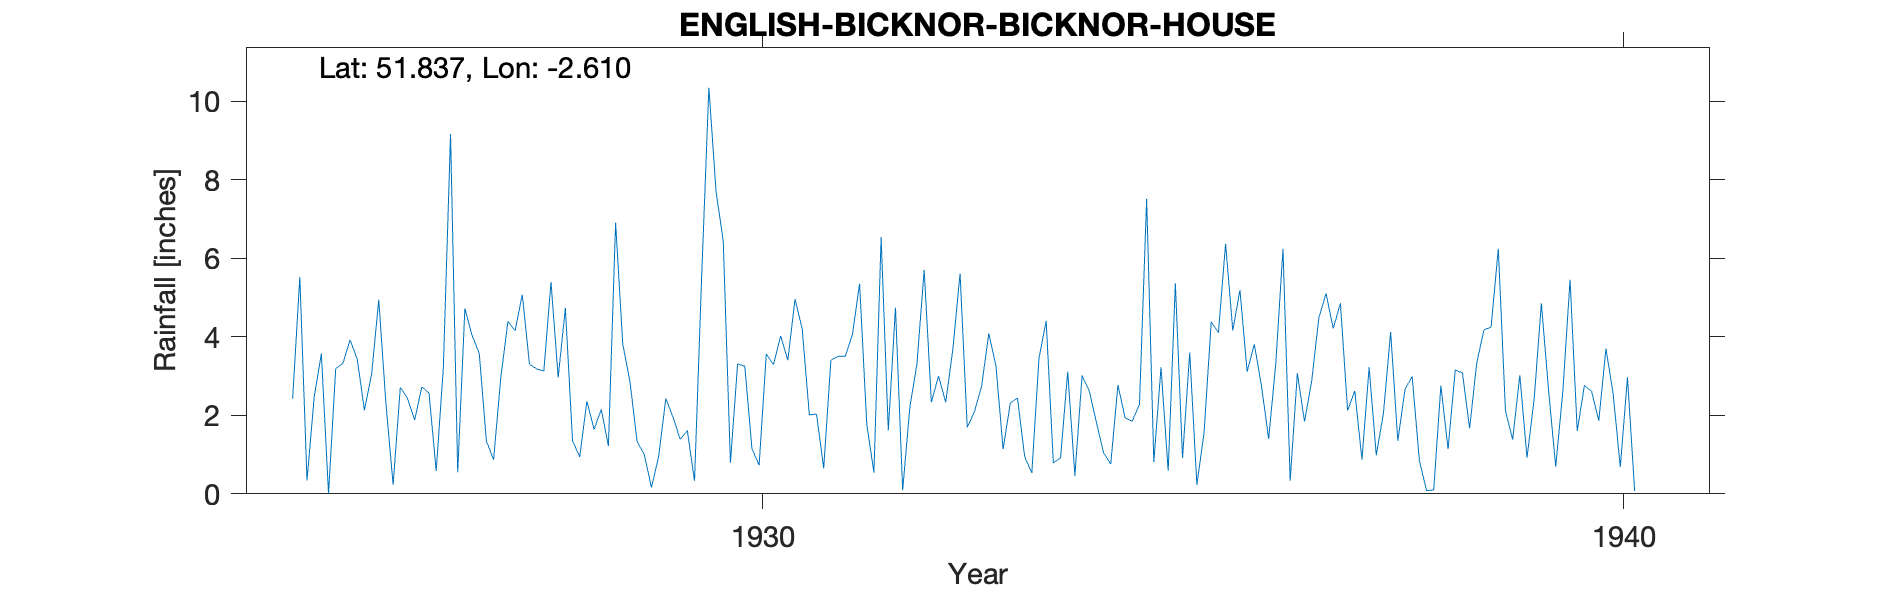

The file beside this chart, header and first rows:
ENGLISH-BICKNOR-BICKNOR-HOUSE, , , , , , , , , , , , , , , , , , , , , 
Grid ref, SO581156, Long, -2.61, Lat, 51.84, Elevation, 490, ft, , , , , , , , , , , , , 
Station no, 2125, , , , , , , , , , , , , , , , , , , , 
, 1920, 1921, 1922, 1923, 1924, 1925, 1926, 1927, 1928, 1929, 1930, 1931, 1932, 1933, 1934, 1935, 1936, 1937, 1938, 1939, 1940
January, , , , , , 2.42, 4.94, 4.72, 5.39, 1.33, 6.44, 2.01, 4.74, 2.73, 3.11, 0.81, 5.19, 5.1, 2.99, 6.24, 2.76
February, , , , , , 5.52, 2.29, 4.03, 2.96, 1, 0.79, 2.03, 0.09, 4.08, 0.46, 3.22, 3.11, 4.21, 0.85, 2.11, 2.61
March, , , , , , 0.34, 0.23, 3.58, 4.73, 0.16, 3.31, 0.65, 2.2, 3.26, 3.01, 0.59, 3.81, 4.85, 0.08, 1.38, 1.86
April, , , , , , 2.46, 2.71, 1.34, 1.35, 0.95, 3.25, 3.4, 3.32, 1.14, 2.62, 5.36, 2.75, 2.12, 0.1, 3.02, 3.7
May, , , , , , 3.57, 2.43, 0.87, 0.94, 2.43, 1.15, 3.5, 5.7, 2.31, 1.82, 0.91, 1.4, 2.62, 2.75, 0.92, 2.55
June, , , , , , 0, 1.88, 2.96, 2.36, 1.95, 0.73, 3.5, 2.33, 2.44, 1.04, 3.6, 3.33, 0.87, 1.14, 2.42, 0.68
July, , , , , , 3.19, 2.72, 4.39, 1.64, 1.39, 3.56, 4.06, 3, 0.95, 0.76, 0.23, 6.24, 3.22, 3.15, 4.85, 2.97
August, , , , , , 3.32, 2.57, 4.15, 2.15, 1.61, 3.29, 5.35, 2.33, 0.53, 2.77, 1.56, 0.33, 0.98, 3.08, 2.65, 0.07
September, , , , , , 3.92, 0.58, 5.07, 1.22, 0.33, 4.02, 1.77, 3.69, 3.46, 1.93, 4.38, 3.07, 2.06, 1.67, 0.69, 
October, , , , , , 3.43, 3.22, 3.3, 6.9, 5.57, 3.4, 0.54, 5.61, 4.4, 1.85, 4.1, 1.84, 4.12, 3.34, 2.62, 
November, , , , , , 2.13, 9.16, 3.18, 3.81, 10.34, 4.96, 6.53, 1.69, 0.79, 2.28, 6.37, 2.88, 1.35, 4.17, 5.45, 
December, , , , , , 3.04, 0.55, 3.13, 2.86, 7.69, 4.2, 1.61, 2.09, 0.91, 7.51, 4.16, 4.49, 2.66, 4.25, 1.6, 
Total, , , , , , 33.34, 33.28, 40.72, 36.31, 34.75, 39.1, 34.95, 36.79, 27, 29.16, 35.29, 38.44, 34.16, 27.57, 33.95, 
1940 Sep-Dec estimated, , , , , , , , , , , , , , , , , , , , , 
